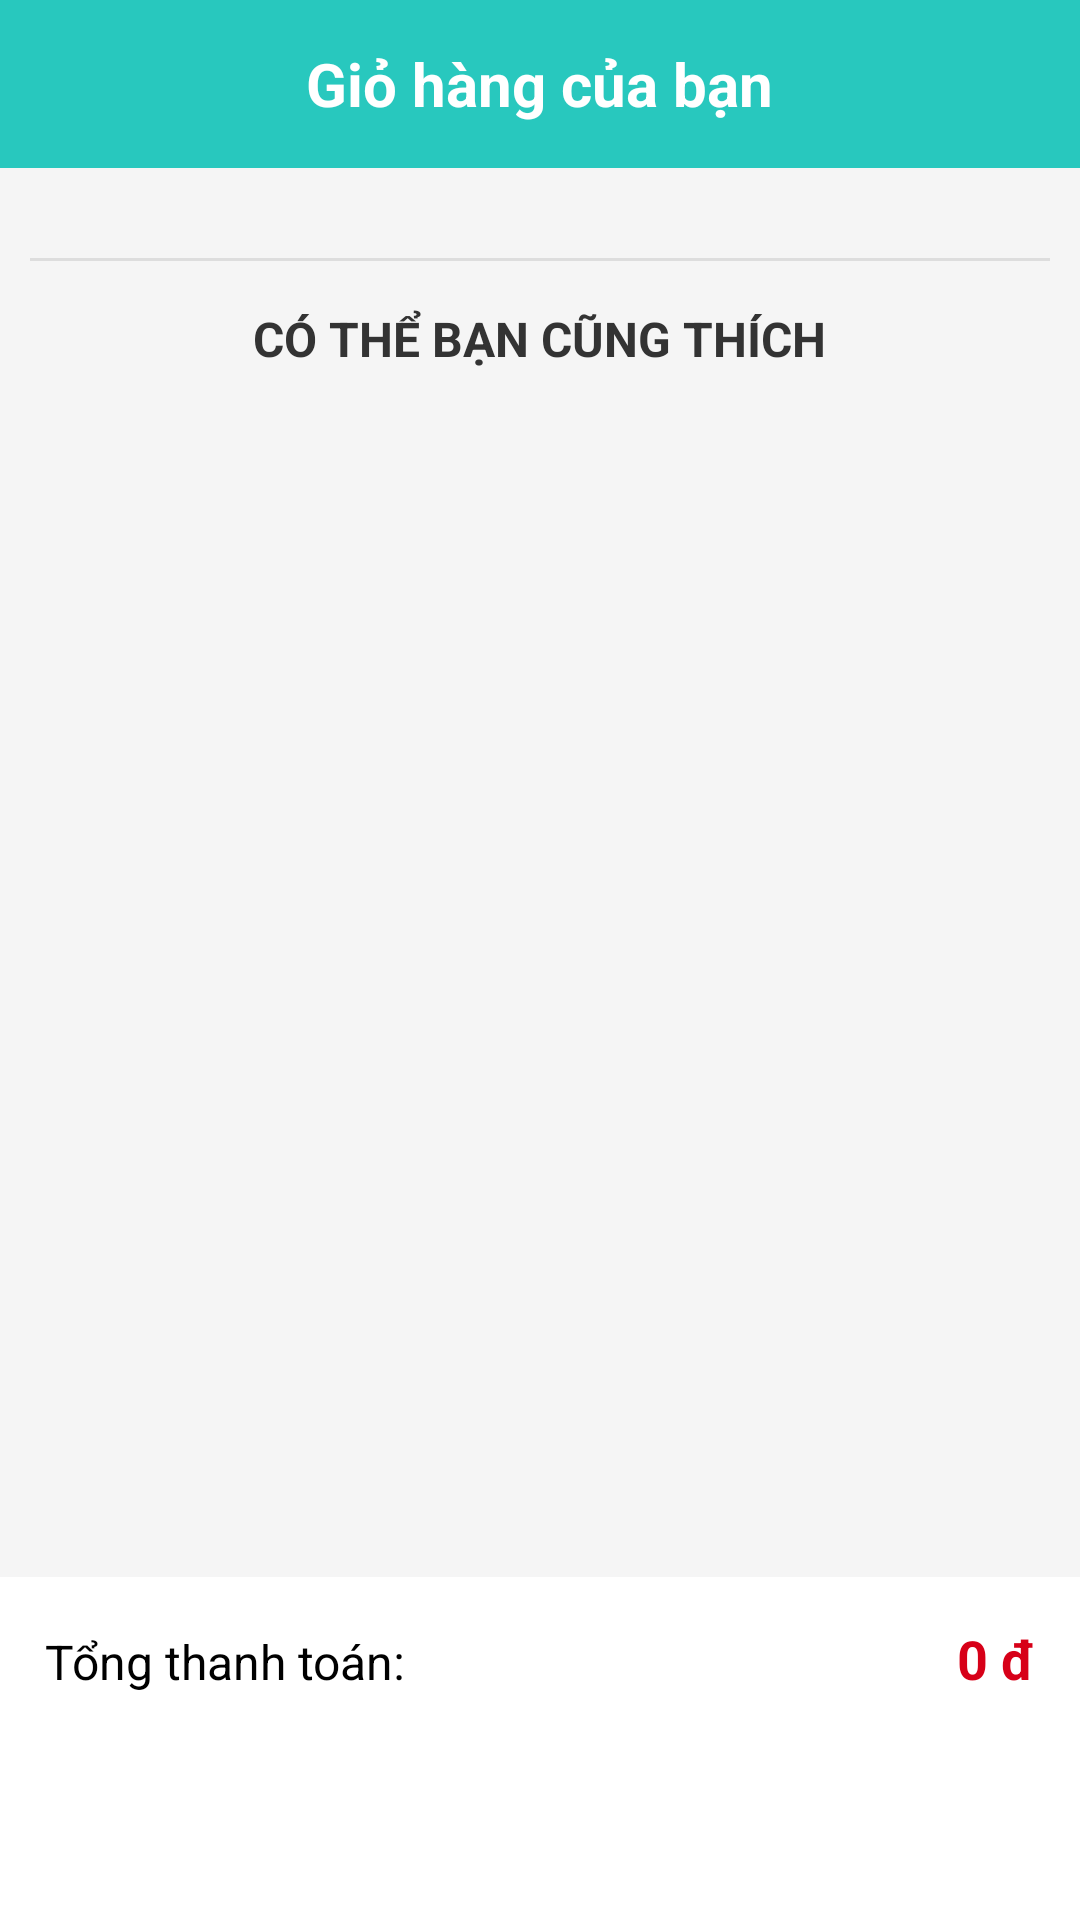

Android layout source for this screen:
<!-- AndroidManifest.xml: application theme Theme.TechMate.Splash -->
<!-- res/layout/fragment_cart.xml -->
<?xml version="1.0" encoding="utf-8"?>
<RelativeLayout xmlns:android="http://schemas.android.com/apk/res/android"
    xmlns:app="http://schemas.android.com/apk/res-auto"
    android:layout_width="match_parent"
    android:layout_height="match_parent"
    android:background="#F5F5F5">

    <RelativeLayout
        android:id="@+id/headerCart"
        android:layout_width="match_parent"
        android:layout_height="56dp"
        android:background="@color/primary">

        <TextView
            android:layout_width="wrap_content"
            android:layout_height="wrap_content"
            android:layout_centerInParent="true"
            android:text="Giỏ hàng của bạn"
            android:textColor="#FFFFFF"
            android:textSize="20sp"
            android:textStyle="bold" />
    </RelativeLayout>

    <androidx.core.widget.NestedScrollView
        android:layout_width="match_parent"
        android:layout_height="match_parent"
        android:layout_below="@id/headerCart"
        android:layout_above="@id/bottomCheckoutBar">

        <LinearLayout
            android:layout_width="match_parent"
            android:layout_height="wrap_content"
            android:orientation="vertical"
            android:padding="10dp">

            <androidx.recyclerview.widget.RecyclerView
                android:id="@+id/rvCartItems"
                android:layout_width="match_parent"
                android:layout_height="wrap_content"
                android:nestedScrollingEnabled="false" />

            <View
                android:layout_width="match_parent"
                android:layout_height="1dp"
                android:background="#DDDDDD"
                android:layout_marginTop="20dp"
                android:layout_marginBottom="15dp"/>

            <TextView
                android:layout_width="wrap_content"
                android:layout_height="wrap_content"
                android:text="CÓ THỂ BẠN CŨNG THÍCH"
                android:textSize="16sp"
                android:textStyle="bold"
                android:textColor="#333333"
                android:layout_marginBottom="10dp"
                android:layout_gravity="center_horizontal"/>

            <androidx.recyclerview.widget.RecyclerView
                android:id="@+id/rvSuggestedItems"
                android:layout_width="match_parent"
                android:layout_height="wrap_content"
                android:nestedScrollingEnabled="false" />

        </LinearLayout>
    </androidx.core.widget.NestedScrollView>

    <LinearLayout
        android:id="@+id/bottomCheckoutBar"
        android:layout_width="match_parent"
        android:layout_height="wrap_content"
        android:layout_alignParentBottom="true"
        android:background="#FFFFFF"
        android:orientation="vertical"
        android:padding="15dp"
        android:elevation="10dp">

        <LinearLayout
            android:layout_width="match_parent"
            android:layout_height="wrap_content"
            android:orientation="horizontal"
            android:layout_marginBottom="10dp">

            <TextView
                android:layout_width="0dp"
                android:layout_height="wrap_content"
                android:layout_weight="1"
                android:text="Tổng thanh toán:"
                android:textSize="16sp"/>

            <TextView
                android:id="@+id/txtTotalPrice"
                android:layout_width="wrap_content"
                android:layout_height="wrap_content"
                android:text="0 đ"
                android:textColor="#D70018"
                android:textSize="18sp"
                android:textStyle="bold"/>
        </LinearLayout>

        <Button
            android:id="@+id/btnCheckout"
            android:layout_width="match_parent"
            android:layout_height="50dp"
            android:text="TIẾN HÀNH ĐẶT HÀNG"
            android:backgroundTint="@color/primary"
            android:textColor="#FFFFFF"
            android:textStyle="bold"/>
    </LinearLayout>

</RelativeLayout>
<!-- resources referenced by this layout -->
<resources>
  <color name="primary">#28C8BE</color>
  <style name="Theme.TechMate.Splash" parent="Theme.SplashScreen">
  
          
          <item name="windowSplashScreenBackground">#28C8BE</item>
  
          
          <item name="windowSplashScreenAnimatedIcon">@drawable/logo_tm</item>
  
          
          <item name="postSplashScreenTheme">@style/Theme.TechMate</item>
  
          
          <item name="windowSplashScreenAnimationDuration">1500</item>
  
      </style>
  <!-- drawable logo_tm: png bitmap (drawable, 967879 bytes) -->
  <style name="Theme.TechMate" parent="Theme.AppCompat.Light.NoActionBar">
          
          <item name="colorPrimary">#28C8BE</item>
          <item name="colorOnPrimary">#FFFFFF</item>
  
          <item name="colorPrimaryContainer">#28C8BE</item>
          <item name="colorOnPrimaryContainer">#FFFFFF</item>
  
          
          <item name="colorSecondary">#10B981</item>
          <item name="colorOnSecondary">#FFFFFF</item>
  
          
          <item name="android:colorBackground">#F8FAFC</item>
          <item name="colorSurface">#FFFFFF</item>
  
          
          <item name="colorOnSurface">#1F2937</item>
  
          
          <item name="colorSecondaryContainer">#E0F2FE</item>
          <item name="colorOnSecondaryContainer">#1E40AF</item>
  
          
          <item name="colorControlHighlight">#28C8BE</item>
  
          <item name="colorAccent">#28C8BE</item>
  
          
          <item name="android:windowTranslucentStatus">false</item>
          <item name="android:windowTranslucentNavigation">false</item>
          <item name="android:statusBarColor">@android:color/transparent</item>
          <item name="android:navigationBarColor">@android:color/transparent</item>
          <item name="android:windowLightStatusBar">true</item>
          <item name="android:windowLightNavigationBar" tools:targetApi="27">true</item>
  
      </style>
</resources>
